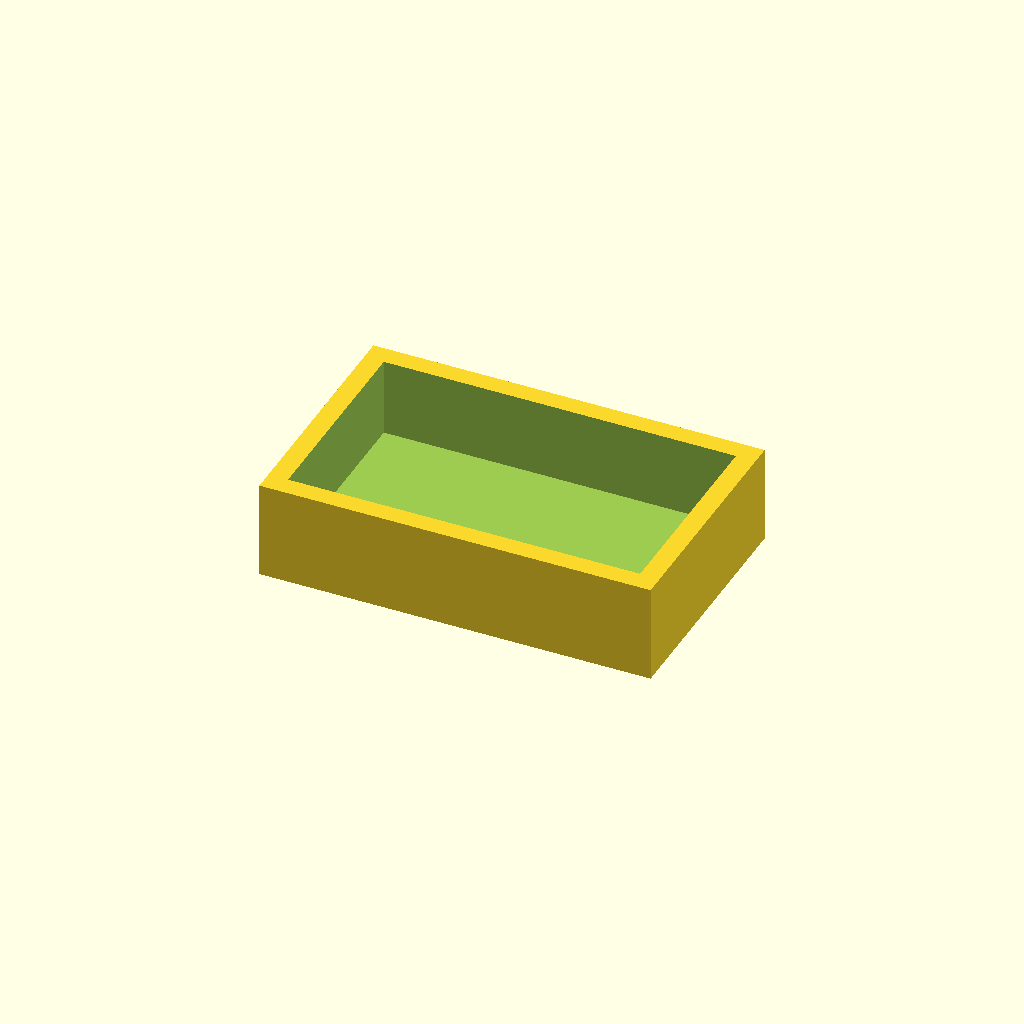
Cell 1: rendered with the file's own defaults.
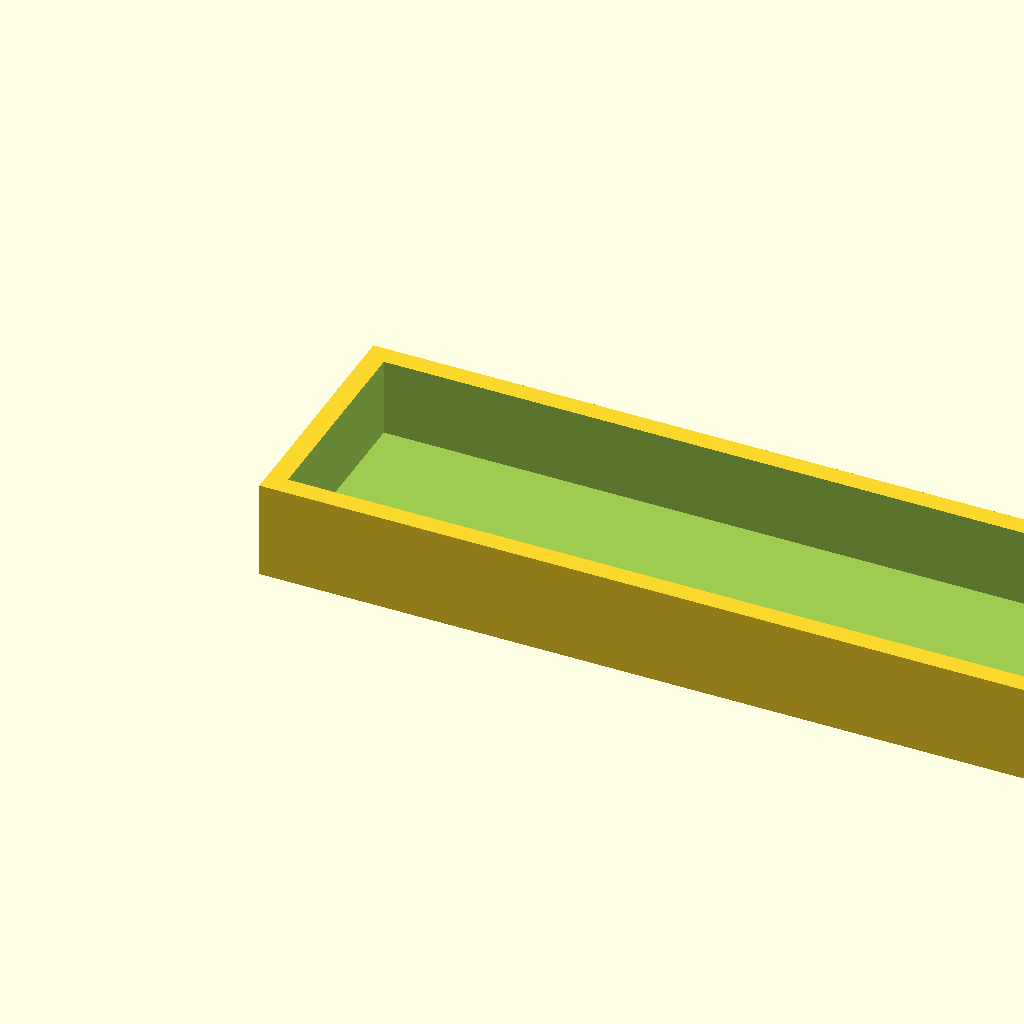
Cell 2 — width set to 80, the other parameters unchanged.
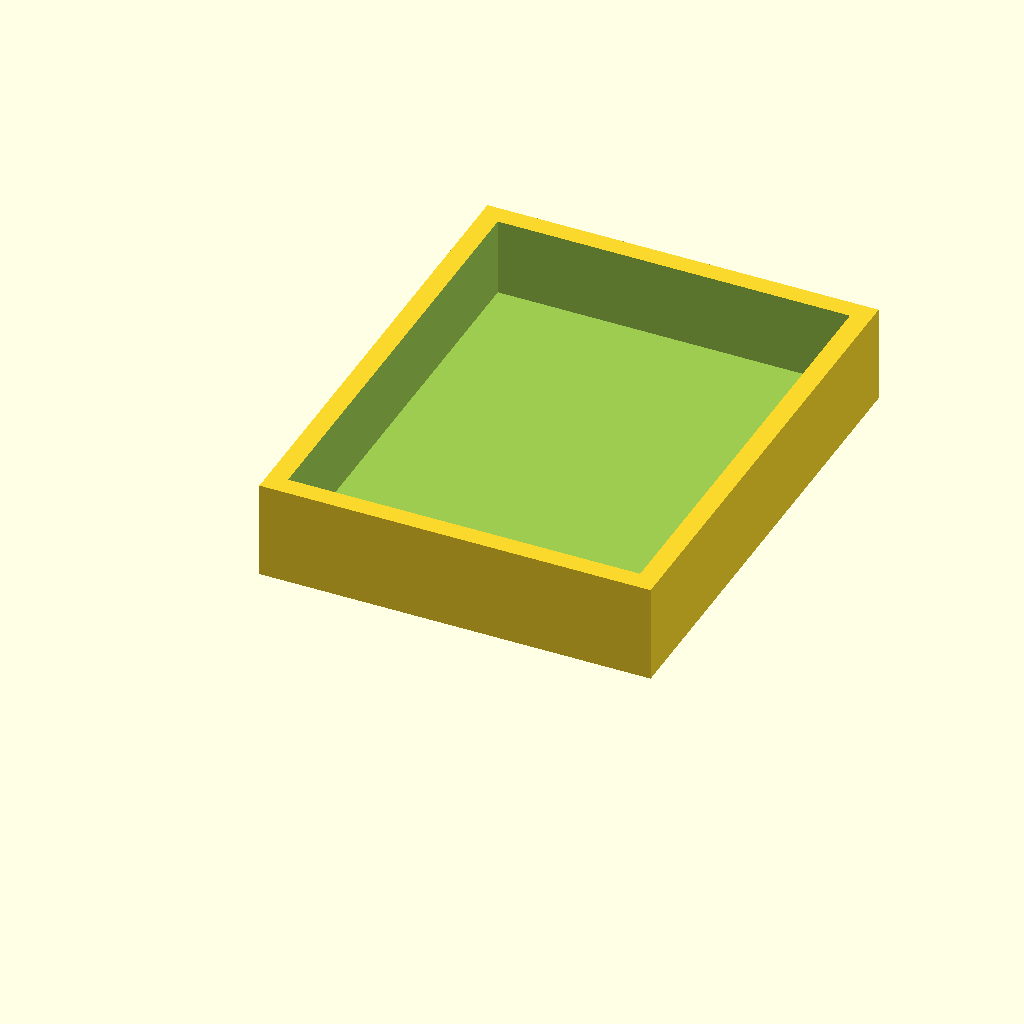
Cell 3: the same model with depth = 50.
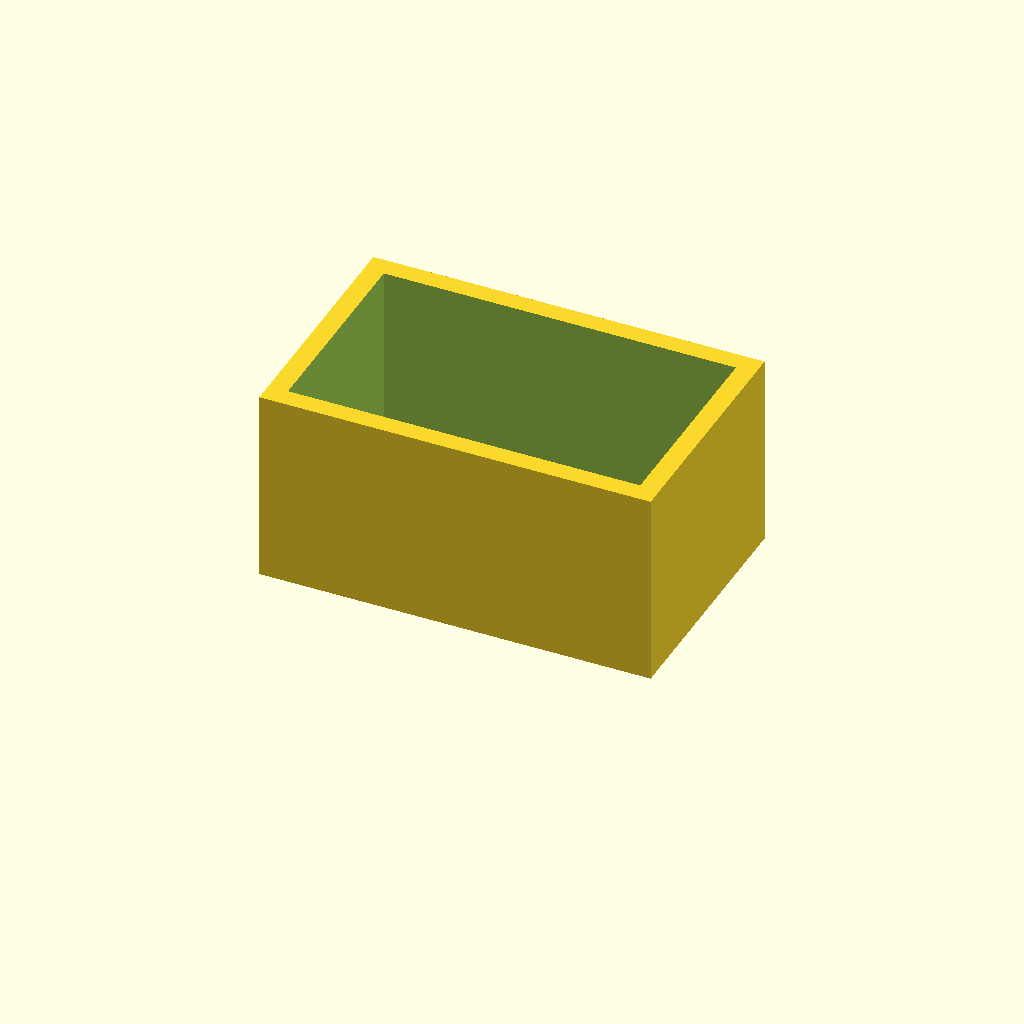
Cell 4: the same model with height = 20.
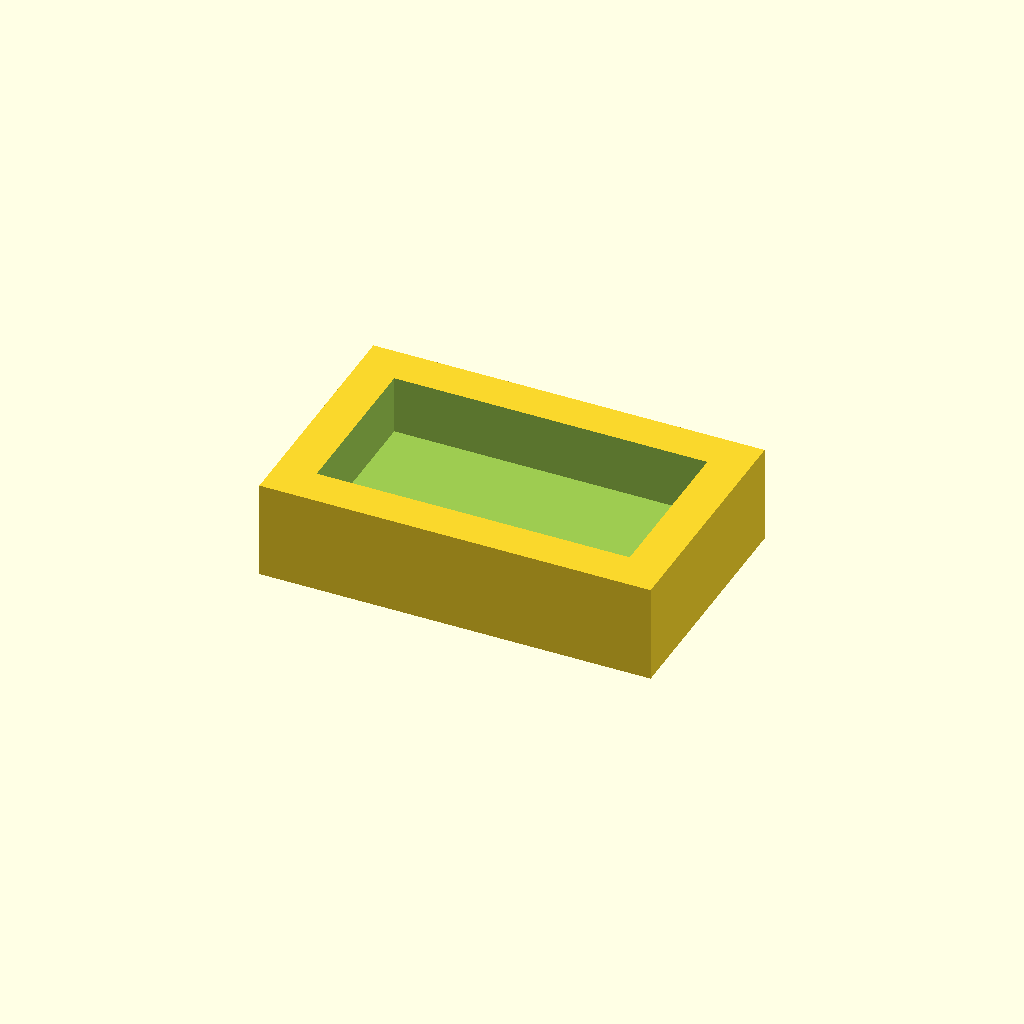
Cell 5 — wall set to 4, the other parameters unchanged.
One fixed orthographic camera (rotation 55°, 0°, 25°; colour scheme Cornfield) for every cell.
OpenSCAD source file printer/_template/part.scad:
// TEMPLATE: copy this folder, rename it, edit.
// Build: python scripts/build_part.py printer/<name>
//
// Rules: millimetres, parameters first, part sits on z=0 in print orientation.
// Libraries (after scripts/fetch_libs.py):
//   include <BOSL2/std.scad>

/* [Size] */
width  = 40;
depth  = 25;
height = 10;
wall   = 2;      // >= 2 perimeters of a 0.4 nozzle

/* [Fit] */
clearance = 0.2; // per side, for parts that slide together; tune after a test print

$fn = 64;

difference() {
    cube([width, depth, height]);
    translate([wall, wall, wall])
        cube([width - 2 * wall, depth - 2 * wall, height]);
}
Customizer parameters (derived from the source; name, type, default, range or options):
width: number, default 40
depth: number, default 25
height: number, default 10
wall: number, default 2
clearance: number, default 0.2
